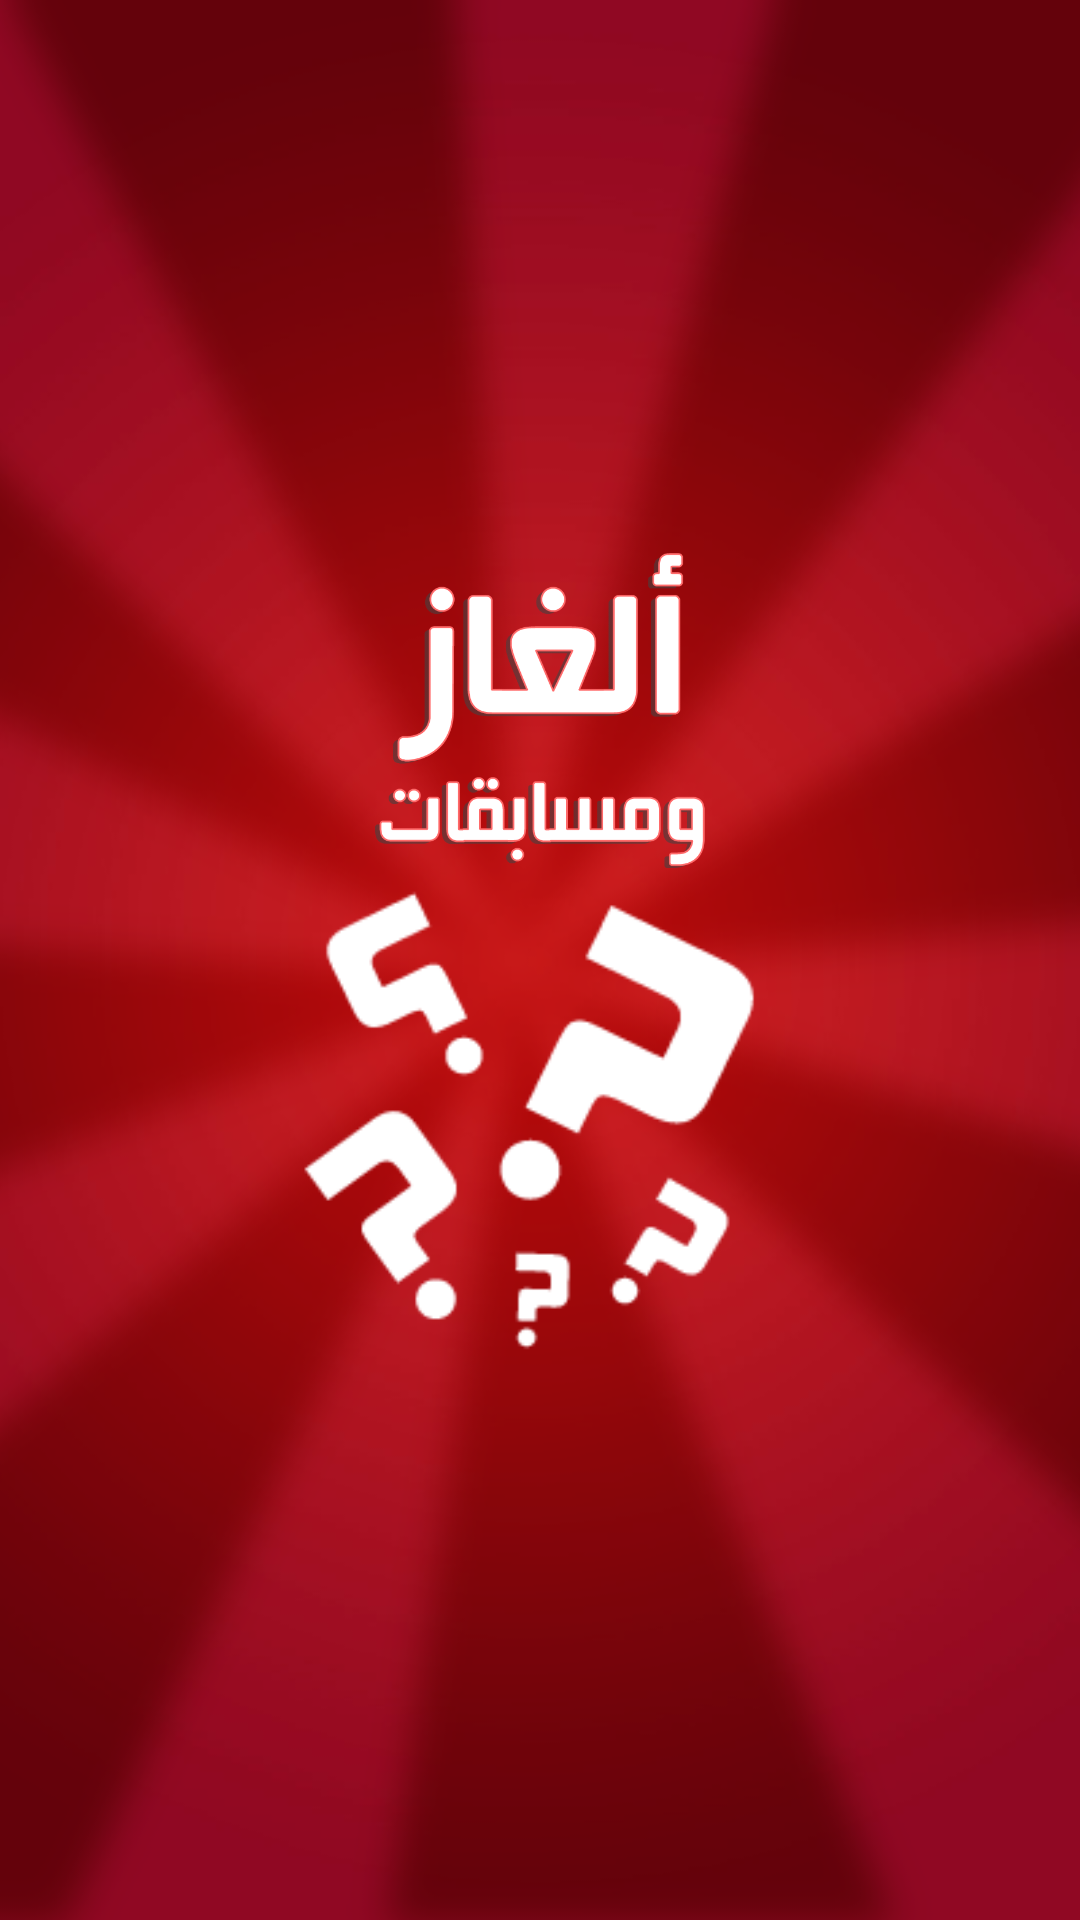

Reconstruct the res/layout file that produces this screen, plus the resources it refers to.
<!-- AndroidManifest.xml: application theme android:Theme.Black.NoTitleBar -->
<!-- res/layout/splash.xml -->
<?xml version="1.0" encoding="utf-8"?>
<RelativeLayout xmlns:android="http://schemas.android.com/apk/res/android"
    android:layout_width="fill_parent"
    android:layout_height="fill_parent"
    style="@style/bg_sp_style"
    android:gravity="center">

    <ImageView
        android:id="@+id/imageView1"
        android:layout_width="180.0dip"
        android:layout_height="180.0dip"
        android:layout_below="@+id/imageView2"
        android:layout_centerHorizontal="true"
        android:src="@drawable/iconmain" 
        android:contentDescription="@string/app_name"/>

    <ImageView
        android:id="@+id/imageView2"
        android:layout_width="180.0dip"
        android:layout_height="105.0dip"
        android:layout_alignStart="@+id/imageView1"
        android:layout_alignParentTop="true"
        android:layout_marginTop="14.0dip"
        android:src="@drawable/title" 
        android:contentDescription="@string/app_name"/>

</RelativeLayout>
<!-- resources referenced by this layout -->
<resources>
  <!-- drawable iconmain: png bitmap (drawable, 5052 bytes) -->
  <!-- drawable title: png bitmap (drawable, 28182 bytes) -->
  <string name="app_name">الغاز و مسابقات</string>
  <style name="bg_sp_style" parent="@android:style/Theme.Black.NoTitleBar">
          <item name="android:background">@drawable/bg_sp</item>
      </style>
  <!-- drawable bg_sp: png bitmap (drawable-hdpi, 140628 bytes) -->
</resources>
